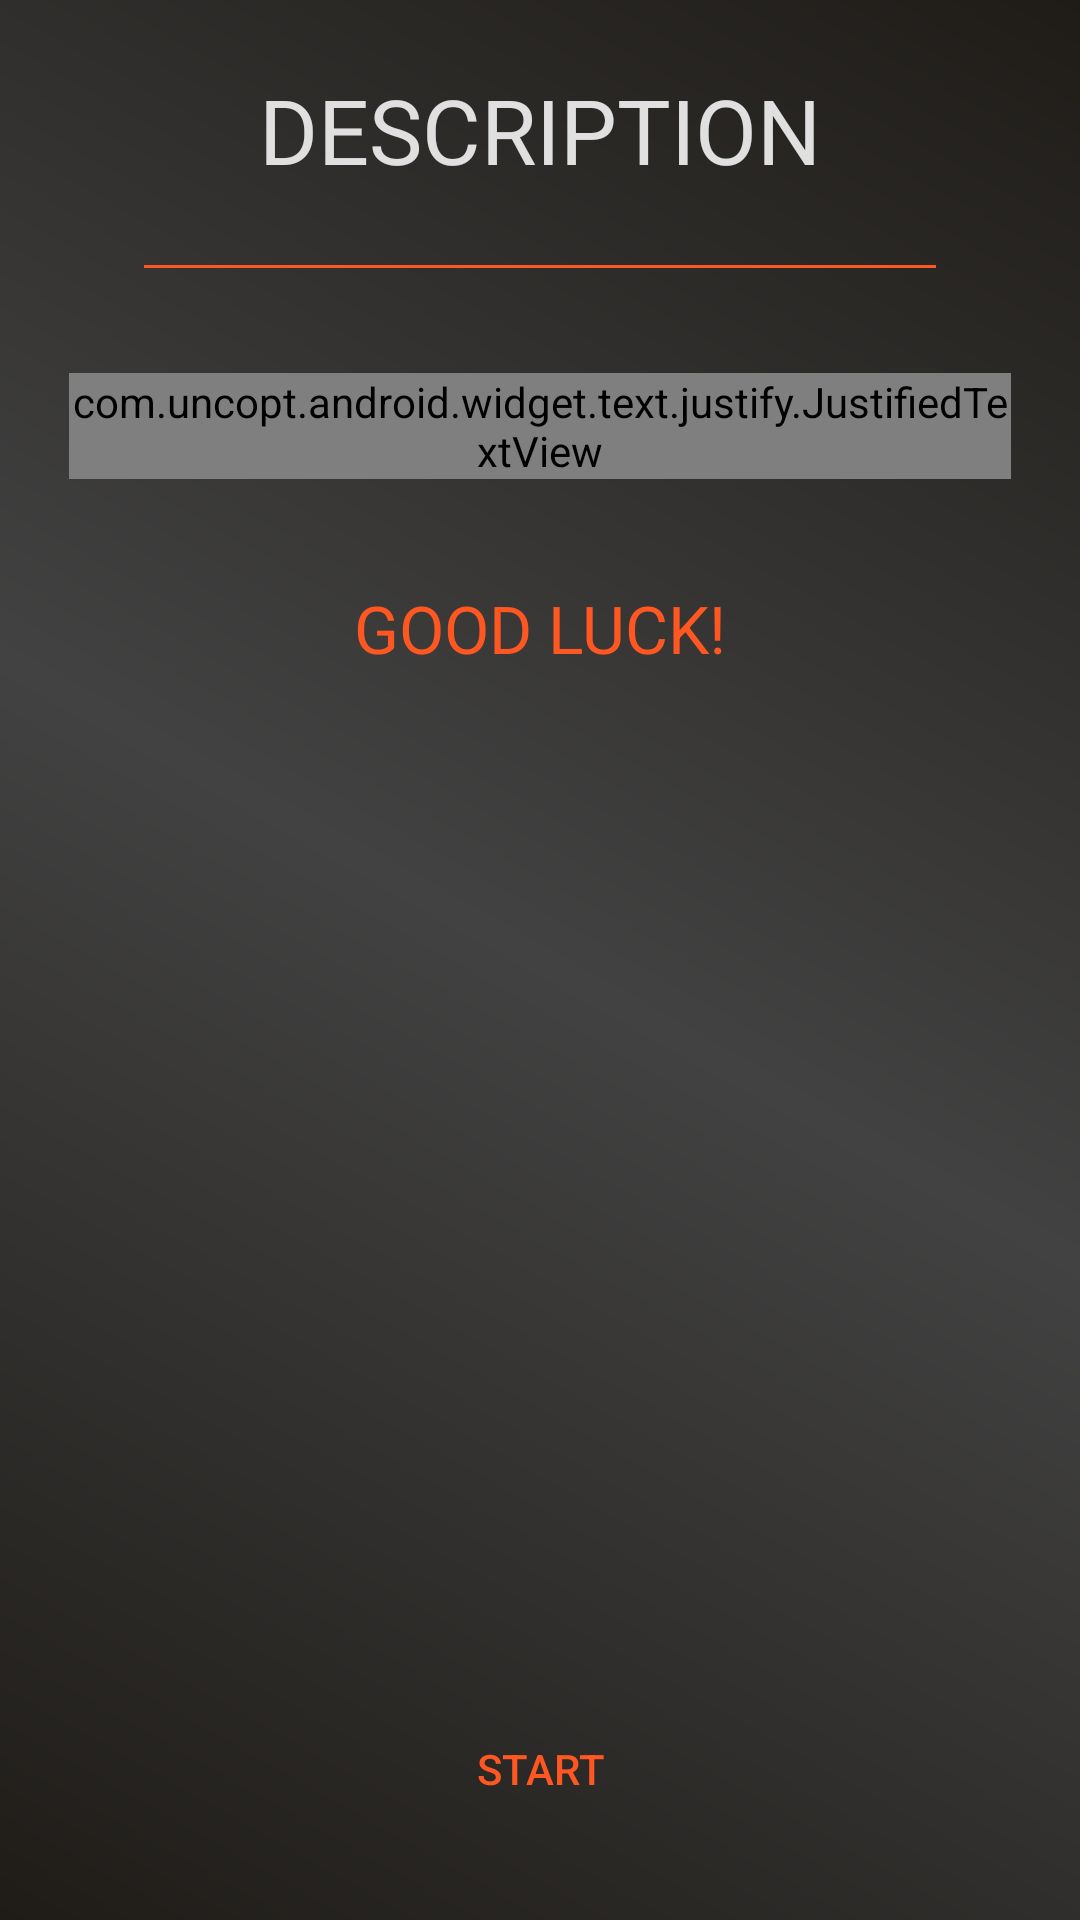

Write the Android layout XML for this screen, with the resource values it uses.
<!-- AndroidManifest.xml: application theme AppTheme -->
<!-- res/layout/activity_main.xml -->
<?xml version="1.0" encoding="utf-8"?>
<RelativeLayout xmlns:android="http://schemas.android.com/apk/res/android"
    xmlns:tools="http://schemas.android.com/tools"
    android:id="@+id/activity_main"
    android:layout_width="match_parent"
    android:layout_height="match_parent"
    android:background="@drawable/background_gradient"
    tools:context="com.pratiksymz.android.quizapp.MainActivity">

    <LinearLayout
        android:layout_width="match_parent"
        android:layout_height="match_parent"
        android:layout_margin="@dimen/margin_8"
        android:orientation="vertical">

        <TextView
            android:id="@+id/descriptionHeader"
            style="@style/descriptionHeader"
            android:layout_width="match_parent"
            android:layout_height="wrap_content"
            android:text="@string/descriptionTitle" />

        <View
            android:layout_width="match_parent"
            android:layout_height="1dp"
            android:background="@color/colorPrimary"
            android:layout_marginTop="10dp"
            android:layout_marginRight="40dp"
            android:layout_marginLeft="40dp"
            android:layout_marginBottom="20dp"/>

        <ScrollView
            android:layout_width="match_parent"
            android:layout_height="0dp"
            android:layout_weight="1">

            <LinearLayout
                android:layout_width="match_parent"
                android:layout_height="wrap_content"
                android:orientation="vertical">

                <com.uncopt.android.widget.text.justify.JustifiedTextView
                    android:id="@+id/descriptionLines"
                    style="@style/descriptionLines"
                    android:layout_width="wrap_content"
                    android:layout_height="wrap_content"
                    android:text="@string/quizDescriptionContent" />

                <TextView
                    android:id="@+id/goodLuck"
                    style="@style/goodLuck"
                    android:layout_width="match_parent"
                    android:layout_height="wrap_content"
                    android:text="@string/goodLuck" />

            </LinearLayout>

        </ScrollView>

        <Button
            android:id="@+id/startButton"
            style="@style/startButton"
            android:layout_width="@dimen/margin_100"
            android:layout_height="@dimen/margin_45"
            android:text="@string/startButton" />

    </LinearLayout>

</RelativeLayout>
<!-- resources referenced by this layout -->
<resources>
  <color name="colorPrimary">#FF5722</color>
  <dimen name="margin_100">100dp</dimen>
  <dimen name="margin_45">45dp</dimen>
  <dimen name="margin_8">8dp</dimen>
  <!-- drawable background_gradient (drawable) -->
  <shape xmlns:android="http://schemas.android.com/apk/res/android"
      android:shape="rectangle">
  
      <gradient
          android:angle="45"
          android:centerColor="#424242"
          android:endColor="#1F1C18"
          android:startColor="#1F1C18" />
  
  </shape>
  <string name="descriptionTitle">Description</string>
  <string name="goodLuck">Good Luck!</string>
  <string name="quizDescriptionContent">This quiz contains 9 questions, all of which are compulsory.
          It has three Multiple-Answer questions, four Single-Answer questions, and, two Text Field questions.
          All Questions are 1 point each &amp; no points will be deducted for a wrong answer.
          An extra of 1 point will be awarded for correctly answering all questions, making a total of 10 points.
      </string>
  <string name="startButton">Start</string>
  <style name="descriptionHeader">
          <item name="android:layout_margin">@dimen/margin_15</item>
          <item name="android:textSize">30sp</item>
          <item name="android:textColor">@color/colorGrey</item>
          <item name="android:textAllCaps">true</item>
          <item name="android:gravity">center_horizontal</item>
      </style>
  <style name="descriptionLines">
          <item name="android:layout_margin">@dimen/margin_15</item>
          <item name="android:textSize">25sp</item>
          <item name="android:textColor">@color/colorGrey</item>
          <item name="android:gravity">center</item>
          <item name="android:textAlignment">center</item>
          <item name="android:fontFamily" tools:targetApi="jelly_bean">sans-serif-light</item>
      </style>
  <style name="goodLuck">
          <item name="android:layout_margin">@dimen/margin_20</item>
          <item name="android:textSize">22sp</item>
          <item name="android:textColor">@color/colorPrimary</item>
          <item name="android:textAllCaps">true</item>
          <item name="android:gravity">center_horizontal</item>
      </style>
  <style name="startButton">
          <item name="android:layout_gravity">bottom|center</item>
          <item name="android:layout_margin">@dimen/margin_20</item>
          <item name="android:background">?selectableItemBackgroundBorderless</item>
          <item name="android:textColor">@color/colorPrimary</item>
      </style>
  <style name="AppTheme" parent="Theme.AppCompat.NoActionBar">
          
          <item name="colorPrimary">@color/colorPrimary</item>
          
          <item name="colorPrimaryDark">@color/colorPrimaryDark</item>
          
          <item name="colorAccent">@color/colorAccent</item>
          <item name="android:textColor">@android:color/white</item>
      </style>
  <dimen name="margin_15">15dp</dimen>
  <color name="colorGrey">#E0E0E0</color>
  <dimen name="margin_20">20dp</dimen>
  <color name="colorPrimaryDark">#E64A19</color>
  <color name="colorAccent">#FF5722</color>
</resources>
